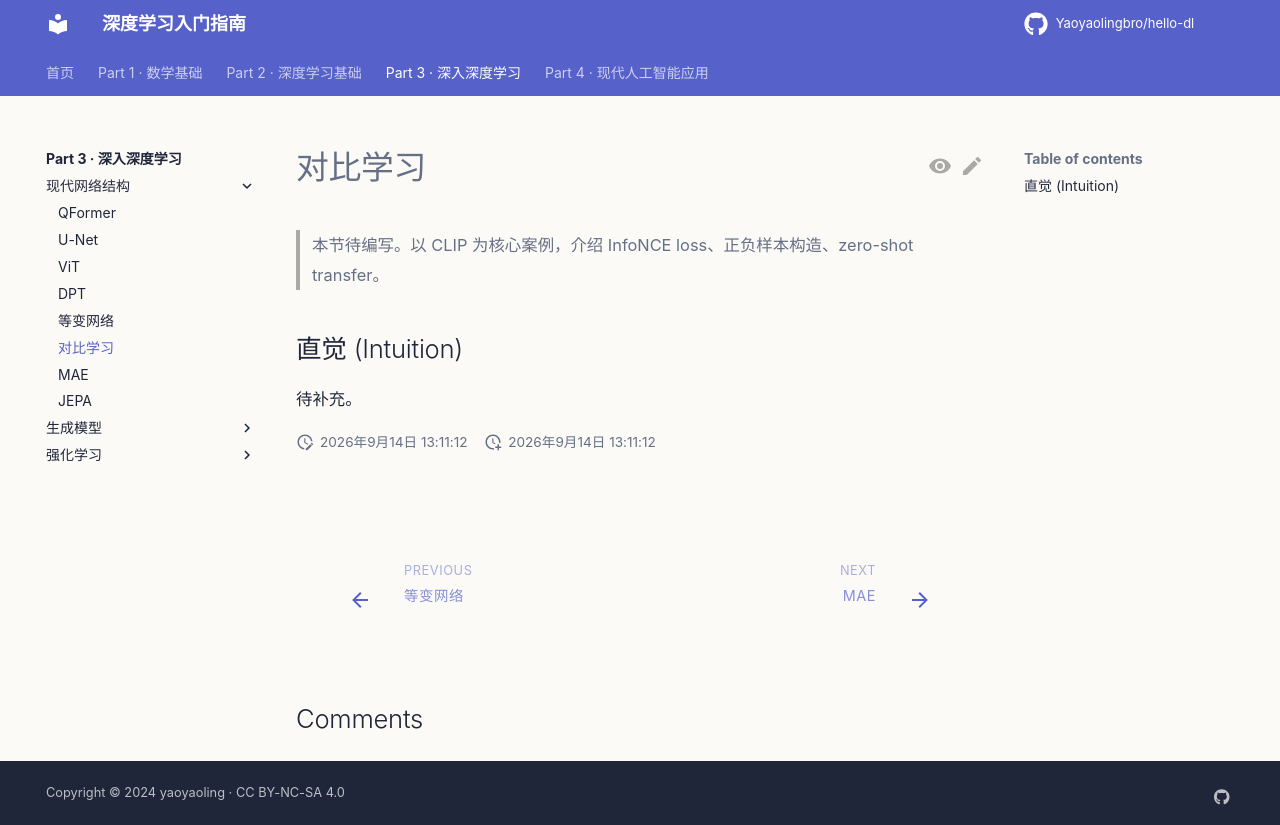

repository: Yaoyaolingbro/hello-dl · page: 03-advanced/modern-architectures/contrastive-learning/index.html · generator: mkdocs

# 对比学习

> 本节待编写。以 CLIP 为核心案例，介绍 InfoNCE loss、正负样本构造、zero-shot transfer。

## 直觉 (Intuition)

待补充。
